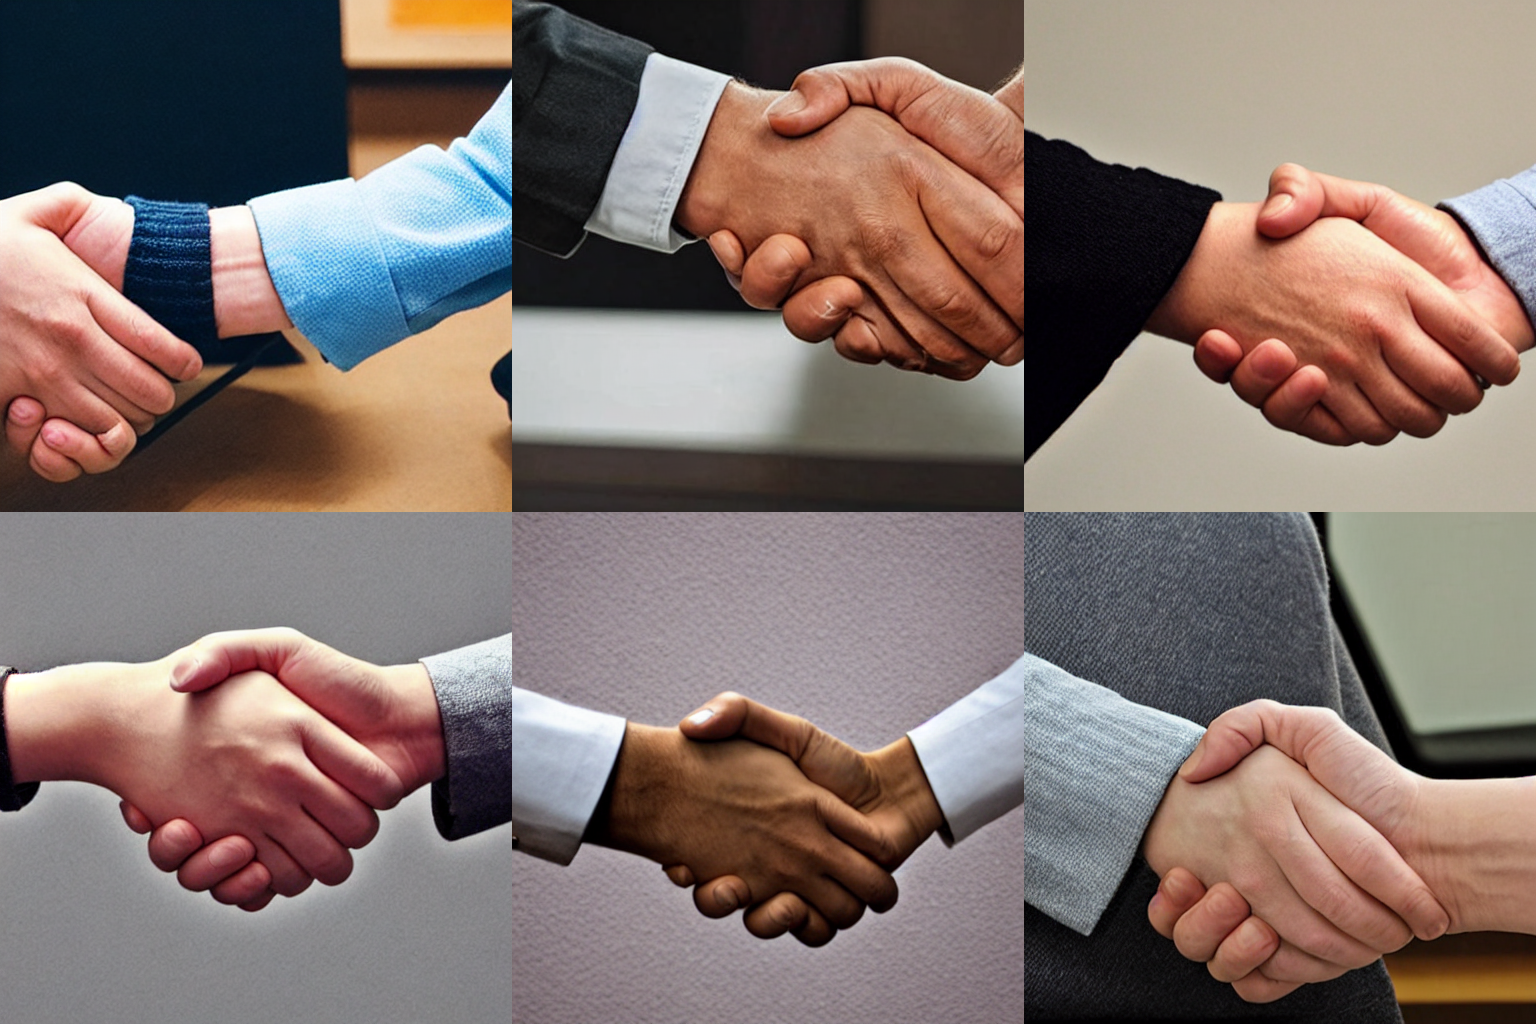
Generation parameters embedded in this image by AUTOMATIC1111 Stable Diffusion web UI or a fork of it (Forge, ...) (PNG 'parameters' text chunk):
a photo of a handshake <lora:handmix101:0.6>
Steps: 30, Sampler: DPM++ 2M Karras, CFG scale: 7.5, Seed: 1234, Size: 512x512, Model hash: 658a49c08a, Model: Stable-Diffusion-v1-5, Lora hashes: "handmix101: 7b2718de8cd7", Version: v1.6.0-2-g4afaaf8a